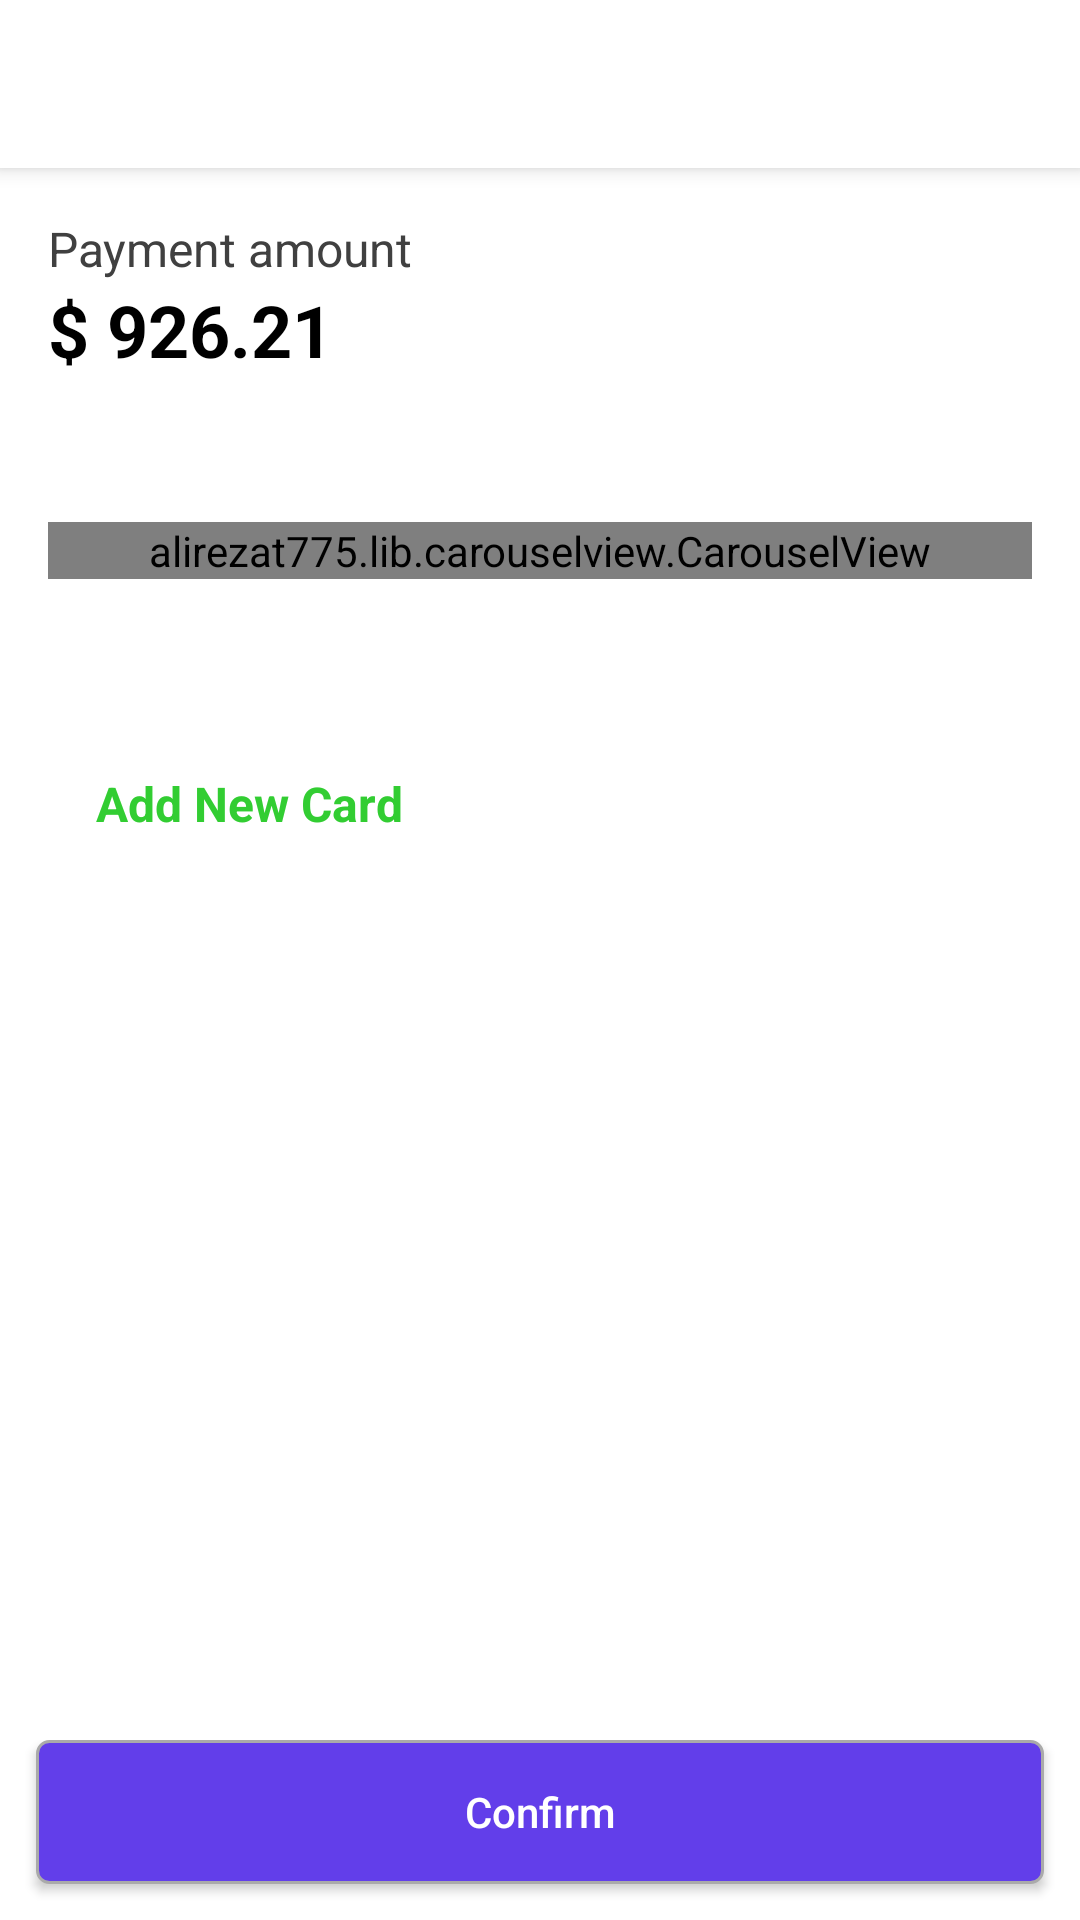

Here is an Android app screen rendered from its layout file. Give the layout XML and the strings, colors and styles it references.
<!-- AndroidManifest.xml: application theme Theme.TheMovieBookingApp -->
<!-- res/layout/activity_payment_confirm.xml -->
<?xml version="1.0" encoding="utf-8"?>
<androidx.coordinatorlayout.widget.CoordinatorLayout xmlns:android="http://schemas.android.com/apk/res/android"
    xmlns:app="http://schemas.android.com/apk/res-auto"
    xmlns:tools="http://schemas.android.com/tools"
    android:layout_width="match_parent"
    android:layout_height="match_parent"
    tools:context=".activities.PaymentConfirmActivity">

    <com.google.android.material.appbar.AppBarLayout
        android:layout_width="match_parent"
        android:layout_height="wrap_content">

        <androidx.appcompat.widget.Toolbar
            android:layout_width="match_parent"
            android:layout_height="?attr/actionBarSize"
            android:background="@color/colorAccent">

            <androidx.appcompat.widget.AppCompatImageView
                android:id="@+id/btnBack"
                android:layout_width="wrap_content"
                android:layout_height="wrap_content"
                app:srcCompat="@drawable/ic_baseline_arrow_back_black_24" />
        </androidx.appcompat.widget.Toolbar>
    </com.google.android.material.appbar.AppBarLayout>

    <FrameLayout
        android:layout_width="match_parent"
        android:layout_height="match_parent"
        android:background="@color/colorAccent"
        app:layout_behavior="com.google.android.material.appbar.AppBarLayout$ScrollingViewBehavior">

        <androidx.core.widget.NestedScrollView
            android:layout_width="match_parent"
            android:layout_height="match_parent"
            android:layout_marginBottom="@dimen/margin_medium_3">


            <RelativeLayout
                android:layout_width="match_parent"
                android:layout_height="match_parent"
                android:layout_marginTop="@dimen/margin_medium_2">

                <androidx.appcompat.widget.AppCompatTextView
                    android:id="@+id/tvPaymentAmountTitleLabel"
                    android:layout_width="match_parent"
                    android:layout_height="wrap_content"
                    android:layout_marginStart="@dimen/margin_medium_2"
                    android:text="@string/lbl_payment_amount"
                    android:textColor="@color/blackLight4"
                    android:textSize="@dimen/text_regular_2x" />

                <androidx.appcompat.widget.AppCompatTextView
                    android:id="@+id/tvPaymentAmount"
                    android:layout_width="match_parent"
                    android:layout_height="wrap_content"
                    android:layout_below="@id/tvPaymentAmountTitleLabel"
                    android:layout_marginStart="@dimen/margin_medium_2"
                    android:text="@string/lbl_amount"
                    android:textColor="@color/black"
                    android:textSize="@dimen/text_heading_1x"
                    android:textStyle="bold" />



                
                <alirezat775.lib.carouselview.CarouselView
                    android:layout_below="@id/tvPaymentAmount"
                                   android:layout_marginBottom="@dimen/margin_xxlarge"
                                    android:layout_marginTop="@dimen/margin_xxlarge"
                                    android:layout_marginEnd="@dimen/margin_medium_2"
                                    android:layout_marginStart="@dimen/margin_medium_2"
                    android:id="@+id/carouselRecyclerview"
                    android:layout_width="match_parent"
                    android:layout_height="match_parent"/>














                <RelativeLayout

                    android:id="@+id/rlBtnAddNewCard"
                    android:layout_width="match_parent"
                    android:layout_height="wrap_content"
                    android:layout_below="@id/carouselRecyclerview">

                    <androidx.appcompat.widget.AppCompatImageView

                        android:id="@+id/ivAddToCardPlusBtn"
                        android:layout_width="wrap_content"
                        android:layout_height="wrap_content"
                        android:layout_marginStart="@dimen/margin_medium_2"
                        android:layout_marginTop="@dimen/margin_medium_2"
                        app:srcCompat="@drawable/ic_baseline_add_circle_green_24" />

                    <androidx.appcompat.widget.AppCompatTextView
                        android:layout_width="wrap_content"

                        android:layout_height="wrap_content"
                        android:layout_alignBaseline="@id/ivAddToCardPlusBtn"
                        android:layout_marginStart="@dimen/margin_medium_2"
                        android:layout_marginTop="@dimen/margin_medium_2"
                        android:layout_toEndOf="@id/ivAddToCardPlusBtn"
                        android:text="@string/lbl_add_new_card"
                        android:textColor="#32CD32"
                        android:textSize="@dimen/text_regular_2x"
                        android:textStyle="bold" />
                </RelativeLayout>


            </RelativeLayout>


        </androidx.core.widget.NestedScrollView>

        <RelativeLayout

            android:layout_width="match_parent"
            android:layout_height="wrap_content"
            android:layout_gravity="bottom"
            android:background="@color/colorAccent">


            <androidx.appcompat.widget.AppCompatButton
                android:id="@+id/btnConfirm"
                android:layout_width="match_parent"
                android:layout_height="wrap_content"
                android:layout_marginStart="@dimen/margin_card_medium_2"
                android:layout_marginEnd="@dimen/margin_card_medium_2"
                android:layout_marginBottom="@dimen/margin_card_medium_2"
                android:background="@drawable/background_get_started_button"
                android:gravity="center"
                android:text="@string/lbl_confirm"
                android:textAllCaps="false"
                android:textColor="@color/colorAccent"
                android:textSize="@dimen/text_regular" />

        </RelativeLayout>

    </FrameLayout>

</androidx.coordinatorlayout.widget.CoordinatorLayout>
<!-- res/layout/view_holder_card_list.xml (included above) -->
<?xml version="1.0" encoding="utf-8"?>
<LinearLayout
        xmlns:android="http://schemas.android.com/apk/res/android"
        xmlns:app="http://schemas.android.com/apk/res-auto"
        android:background="@drawable/background_payment_card"
    android:gravity="center"
        android:orientation="vertical"
        android:layout_width="270dp"
        android:layout_height="wrap_content">

        <LinearLayout
            android:layout_marginBottom="@dimen/margin_card_medium_2"
            android:padding="@dimen/margin_medium"
            android:orientation="horizontal"
            android:layout_width="match_parent"
            android:layout_height="wrap_content">

            <androidx.appcompat.widget.AppCompatTextView
                android:textSize="@dimen/text_regular_2x"
                android:textColor="@color/white"
                android:textStyle="bold|italic"
                android:text="@string/lbl_visa"
                android:layout_weight="1"
                android:layout_width="0dp"
                android:layout_height="wrap_content"/>
            <androidx.appcompat.widget.AppCompatTextView
                android:gravity="end"
                android:textColor="@color/white"
                android:textStyle="bold"
                android:text="@string/lbl_three_digit"
                android:layout_weight="1"
                android:layout_width="0dp"
                android:layout_height="wrap_content"/>
        </LinearLayout>
        <LinearLayout
            android:layout_marginBottom="@dimen/margin_card_medium_2"
            android:padding="@dimen/margin_medium"
            android:orientation="horizontal"
            android:layout_width="match_parent"
            android:layout_height="wrap_content">
            <androidx.appcompat.widget.AppCompatTextView
                android:textSize="@dimen/text_regular_2x"
                android:textColor="@color/white"
                android:textStyle="bold"
                android:text="@string/lbl_four_digit"
                android:layout_weight="1"
                android:layout_width="0dp"
                android:layout_height="wrap_content"/>
            <androidx.appcompat.widget.AppCompatTextView
                android:textSize="@dimen/text_regular_2x"
                android:gravity="center"
                android:textColor="@color/white"
                android:textStyle="bold"
                android:text="@string/lbl_four_digit"
                android:layout_weight="1"
                android:layout_width="0dp"
                android:layout_height="wrap_content"/>
            <androidx.appcompat.widget.AppCompatTextView
                android:textSize="@dimen/text_regular_2x"
                android:gravity="center"
                android:textColor="@color/white"
                android:textStyle="bold"
                android:text="@string/lbl_four_digit"
                android:layout_weight="1"
                android:layout_width="0dp"
                android:layout_height="wrap_content"/>
            <androidx.appcompat.widget.AppCompatTextView
                android:textSize="@dimen/text_regular_2x"
                android:gravity="end"
                android:textColor="@color/white"
                android:textStyle="bold"
                android:text="8014"
                android:layout_weight="1"
                android:layout_width="0dp"
                android:layout_height="wrap_content"/>
        </LinearLayout>

        <LinearLayout
            android:layout_marginBottom="@dimen/margin_small"
            android:paddingTop="@dimen/margin_medium"
            android:paddingStart="@dimen/margin_medium"
            android:paddingEnd="@dimen/margin_medium"
            android:orientation="horizontal"
            android:layout_width="match_parent"
            android:layout_height="wrap_content">
            <androidx.appcompat.widget.AppCompatTextView
                android:textSize="@dimen/text_smaller"
                android:textColor="@color/whiteDark3"
                android:text="@string/lbl_card_holder_title"
                android:layout_weight="1"
                android:layout_width="0dp"
                android:layout_height="wrap_content"/>
            <androidx.appcompat.widget.AppCompatTextView
                android:textSize="@dimen/text_smaller"
                android:textColor="@color/whiteDark3"
                android:gravity="end"
                android:text="@string/lbl_expires"
                android:layout_weight="1"
                android:layout_width="0dp"
                android:layout_height="wrap_content"/>
           </LinearLayout>

        <LinearLayout

            android:paddingStart="@dimen/margin_medium"
            android:paddingEnd="@dimen/margin_medium"
            android:paddingBottom="@dimen/margin_medium"
            android:orientation="horizontal"
            android:layout_width="match_parent"
            android:layout_height="wrap_content">
            <androidx.appcompat.widget.AppCompatTextView
                android:textSize="@dimen/text_regular_2x"
                android:textColor="@color/white"
                android:textStyle="bold"
                android:text="Lily Johnson"
                android:layout_weight="1"
                android:layout_width="0dp"
                android:layout_height="wrap_content"/>
            <androidx.appcompat.widget.AppCompatTextView
                android:textSize="@dimen/text_regular_2x"
                android:gravity="end"
                android:textColor="@color/white"
                android:textStyle="bold"
                android:text="08/21"
                android:layout_weight="1"
                android:layout_width="0dp"
                android:layout_height="wrap_content"/>
        </LinearLayout>
    </LinearLayout>
<!-- resources referenced by this layout -->
<resources>
  <color name="black">#FF000000</color>
  <color name="blackLight4">#404040</color>
  <color name="colorAccent">#ffffff</color>
  <color name="white">#FFFFFFFF</color>
  <color name="whiteDark3">#d9d9d9</color>
  <dimen name="height_carousel_card_view">200dp</dimen>
  <dimen name="margin_card_medium_2">12dp</dimen>
  <dimen name="margin_medium">8dp</dimen>
  <dimen name="margin_medium_2">16dp</dimen>
  <dimen name="margin_medium_3">20dp</dimen>
  <dimen name="margin_small">4dp</dimen>
  <dimen name="margin_xxlarge">48dp</dimen>
  <dimen name="text_heading_1x">24sp</dimen>
  <dimen name="text_regular">14sp</dimen>
  <dimen name="text_regular_2x">16sp</dimen>
  <dimen name="text_smaller">10sp</dimen>
  <!-- drawable background_get_started_button (drawable) -->
  <?xml version="1.0" encoding="utf-8"?>
  <shape xmlns:android="http://schemas.android.com/apk/res/android">
  
      <solid
          android:color="@color/colorPrimary"/>
      <corners
          android:radius="@dimen/margin_small"/>
      <stroke
          android:width="1dp"
          android:color="@android:color/darker_gray"/>
  
  </shape>
  <!-- drawable background_payment_card (drawable) -->
  <?xml version="1.0" encoding="utf-8"?>
  <shape xmlns:android="http://schemas.android.com/apk/res/android"
      android:shape="rectangle">
  
      <corners
          android:radius="8dp"/>
      <solid
          android:color="@color/background_carousel_card_item"/>
  
  
      <padding
          android:left="@dimen/margin_card_medium_2"
          android:right="@dimen/margin_card_medium_2"
          android:top="@dimen/margin_card_medium_2"
          android:bottom="@dimen/margin_card_medium_2"/>
  </shape>
  <string name="lbl_add_new_card">Add New Card</string>
  <string name="lbl_amount">$ 926.21</string>
  <string name="lbl_card_holder_title">CARD HOLDER</string>
  <string name="lbl_confirm">Confirm</string>
  <string name="lbl_expires">EXPIRES</string>
  <string name="lbl_four_digit">* * * *</string>
  <string name="lbl_payment_amount">Payment amount</string>
  <string name="lbl_three_digit">* * *</string>
  <string name="lbl_visa">VISA</string>
  <style name="Theme.TheMovieBookingApp" parent="Theme.MaterialComponents.DayNight.NoActionBar">
          
          <item name="colorPrimary">@color/colorPrimary</item>
          <item name="colorPrimaryDark">@color/colorPrimaryDark</item>
          <item name="colorAccent">@color/colorAccent</item>
  
          
          <item name="android:statusBarColor" tools:targetApi="l">?attr/colorPrimaryDark</item>
  
          
      </style>
  <color name="colorPrimary">#623EEA</color>
  <color name="background_carousel_card_item">#A57AFF</color>
  <color name="colorPrimaryDark">#623EEA</color>
</resources>
